The GitHub repository andrewsalim10/tugas_kel_pcdvk contains a labelled image folder "refined_rcnn" with 5 categories: apple scab, apple black rot, apple cedar apple rust, apple healthy, apple healthy removed. Examples follow, each with its label.

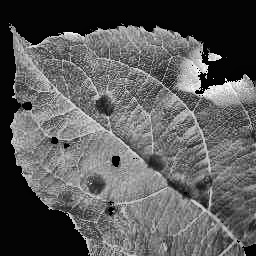
Label: apple scab

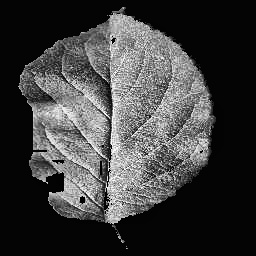
Label: apple healthy

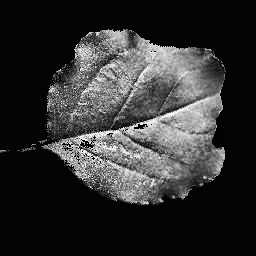
Label: apple black rot

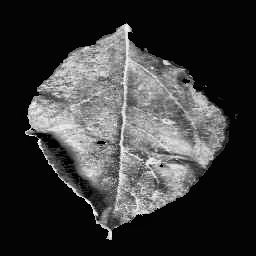
Label: apple cedar apple rust

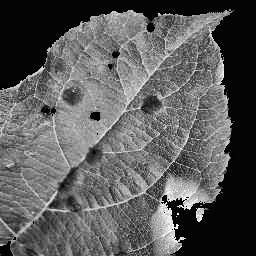
Label: apple scab

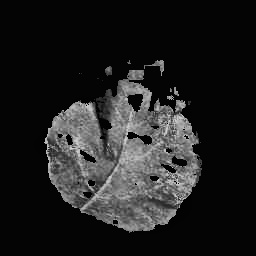
Label: apple cedar apple rust
